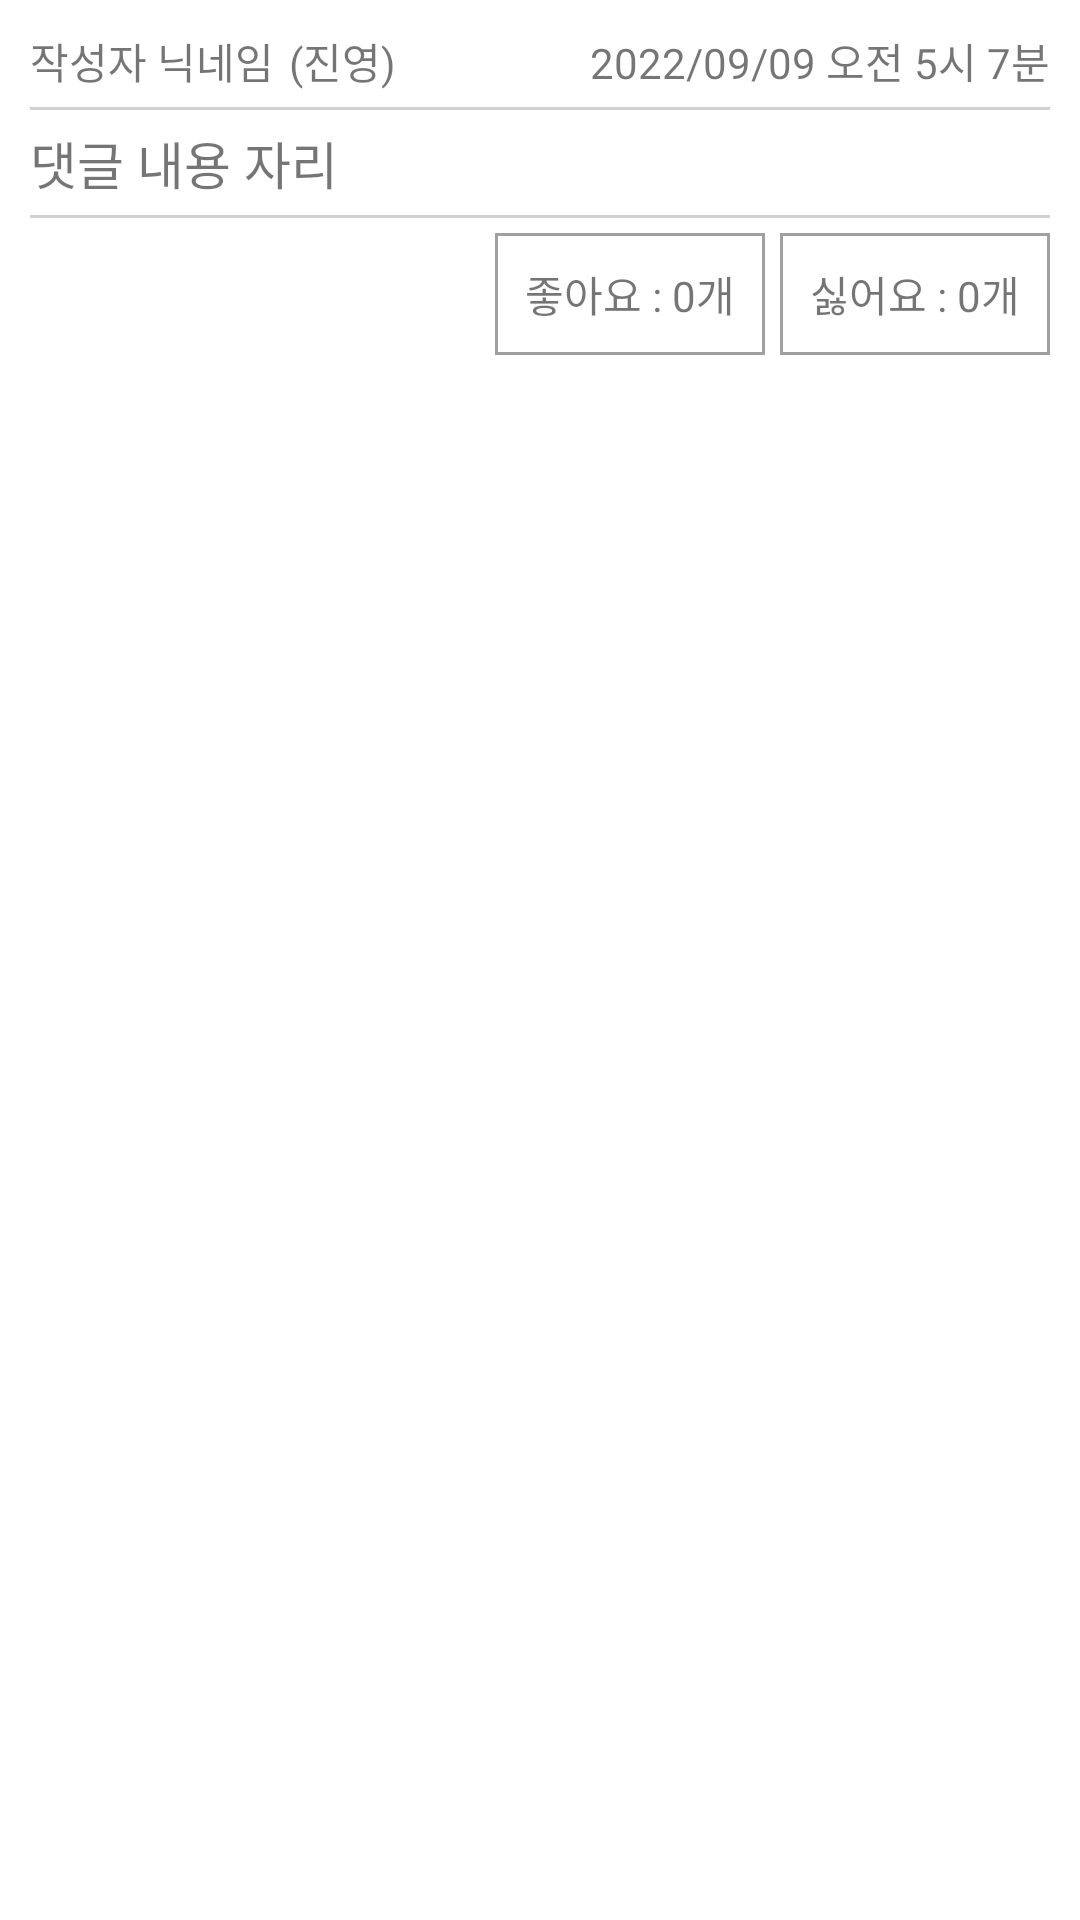

This screen was rendered from an Android layout file. Write that file and the resources it references.
<!-- AndroidManifest.xml: application theme Theme.20220605_Colosseum -->
<!-- res/layout/rereply_list_item.xml -->
<?xml version="1.0" encoding="utf-8"?>
<LinearLayout xmlns:android="http://schemas.android.com/apk/res/android"
    android:layout_width="match_parent"
    android:layout_height="wrap_content"
    android:orientation="vertical"
    android:padding="10dp">


    <LinearLayout
        android:layout_width="match_parent"
        android:layout_height="wrap_content"
        android:orientation="horizontal">

        <TextView
            android:id="@+id/txtWriterNickname"
            android:layout_width="wrap_content"
            android:layout_height="wrap_content"
            android:text="작성자 닉네임"/>

        <TextView
            android:id="@+id/txtSelectedSide"
            android:layout_marginStart="5dp"
            android:layout_width="wrap_content"
            android:layout_height="wrap_content"
            android:text="(진영)"/>

        <TextView
            android:layout_width="0dp"
            android:layout_height="wrap_content"
            android:layout_weight="1"/>

        <TextView
            android:id="@+id/txtCreatedAt"
            android:layout_width="wrap_content"
            android:layout_height="wrap_content"
            android:text="2022/09/09 오전 5시 7분"/>

    </LinearLayout>

    <TextView
        android:layout_width="match_parent"
        android:layout_height="1dp"
        android:background="#D0D0D0"
        android:layout_marginTop="5dp"/>

    <TextView
        android:layout_marginTop="5dp"
        android:id="@+id/txtReplyContent"
        android:layout_width="wrap_content"
        android:layout_height="wrap_content"
        android:text="댓글 내용 자리"
        android:textSize="17sp"/>

    <TextView
        android:layout_width="match_parent"
        android:layout_height="1dp"
        android:background="#D0D0D0"
        android:layout_marginTop="5dp"/>

    <LinearLayout
        android:layout_width="match_parent"
        android:layout_height="wrap_content"
        android:orientation="horizontal"
        android:layout_marginTop="5dp">


        <TextView
            android:layout_width="0dp"
            android:layout_height="wrap_content"
            android:layout_weight="1"/>

        <TextView
            android:id="@+id/txtLikeCount"
            android:layout_width="wrap_content"
            android:layout_height="wrap_content"
            android:background="@drawable/gray_border_box"
            android:padding="10dp"
            android:text="좋아요 : 0개"/>


        <TextView
            android:id="@+id/txtDislikeCount"
            android:layout_marginStart="5dp"
            android:layout_width="wrap_content"
            android:layout_height="wrap_content"
            android:background="@drawable/gray_border_box"
            android:padding="10dp"
            android:text="싫어요 : 0개"/>



    </LinearLayout>

</LinearLayout>
<!-- resources referenced by this layout -->
<resources>
  <!-- drawable gray_border_box (drawable) -->
  <?xml version="1.0" encoding="utf-8"?>
  <selector xmlns:android="http://schemas.android.com/apk/res/android">
      <item
          android:state_pressed="false">
  
          <layer-list>
  
              <item>
                  <shape
                      android:shape="rectangle">
  
                      <solid
                          android:color="@color/gray"/>
  
                  </shape>
              </item>
  
              <item
                  android:top="1dp"
                  android:right="1dp"
                  android:bottom="1dp"
                  android:left="1dp">
  
                  <shape
                      android:shape="rectangle">
  
                      <solid
                          android:color="@color/white"/>
  
                  </shape>
  
              </item>
  
          </layer-list>
  
      </item>
  
      <item
          android:state_pressed="true">
  
          <layer-list>
  
              <item>
                  <shape
                      android:shape="rectangle">
  
                      <solid
                          android:color="@color/gray"/>
  
                  </shape>
              </item>
  
              <item
                  android:top="1dp"
                  android:right="1dp"
                  android:bottom="1dp"
                  android:left="1dp">
  
                  <shape
                      android:shape="rectangle">
  
                      <solid
                          android:color="#EFEFEF"/>
  
                  </shape>
  
              </item>
  
          </layer-list>
  
      </item>
  
  </selector>
  <style name="Theme.20220605_Colosseum" parent="Theme.MaterialComponents.DayNight.DarkActionBar">
          
          <item name="colorPrimary">@color/purple_500</item>
          <item name="colorPrimaryVariant">@color/purple_700</item>
          <item name="colorOnPrimary">@color/white</item>
          
          <item name="colorSecondary">@color/teal_200</item>
          <item name="colorSecondaryVariant">@color/teal_700</item>
          <item name="colorOnSecondary">@color/black</item>
          
          <item name="android:statusBarColor" tools:targetApi="l">?attr/colorPrimaryVariant</item>
          
      </style>
  <color name="gray">#A0A0A0</color>
  <color name="white">#FFFFFFFF</color>
  <color name="purple_500">#FF6200EE</color>
  <color name="purple_700">#FF3700B3</color>
  <color name="teal_200">#FF03DAC5</color>
  <color name="teal_700">#FF018786</color>
  <color name="black">#FF000000</color>
</resources>
